3-way image classification set "Rice Dataset" from GitHub (ummershakeel03/Rice-Leaf-Diseases-Classification); label vocabulary: bacterial leaf blight, brown spot, leaf blast.

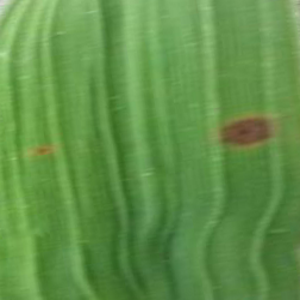
Label: brown spot

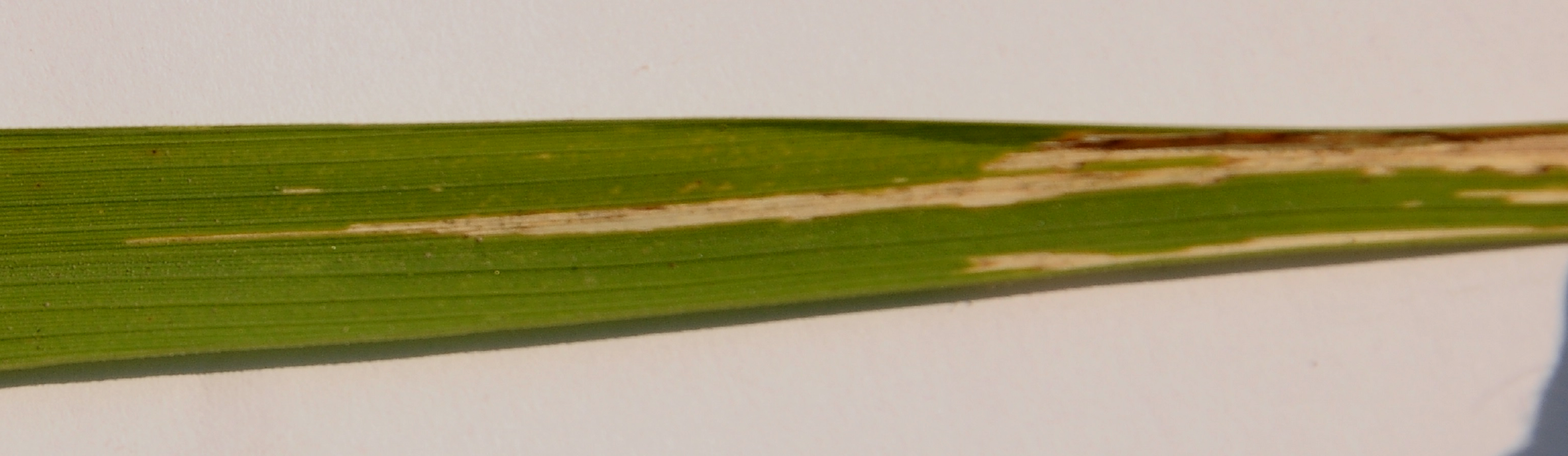
Label: bacterial leaf blight

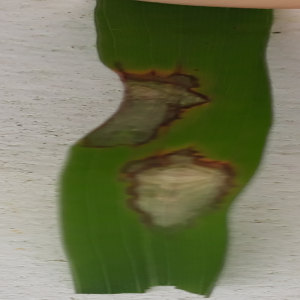
Label: leaf blast

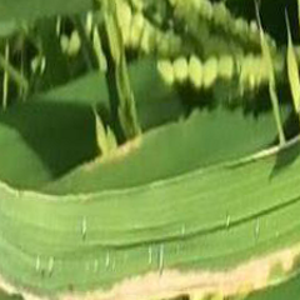
Label: bacterial leaf blight

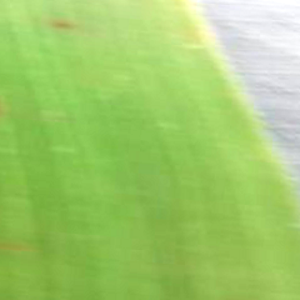
Label: brown spot

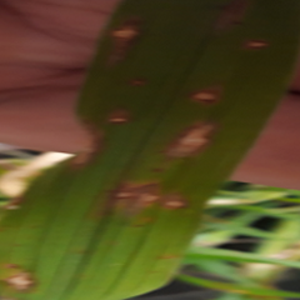
Label: leaf blast
